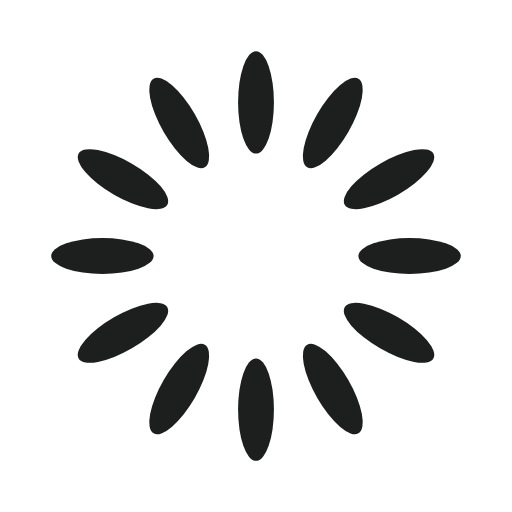
t = 0.00 s
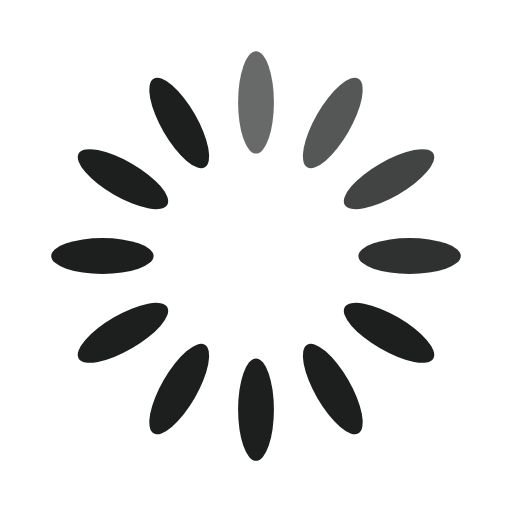
t = 0.33 s
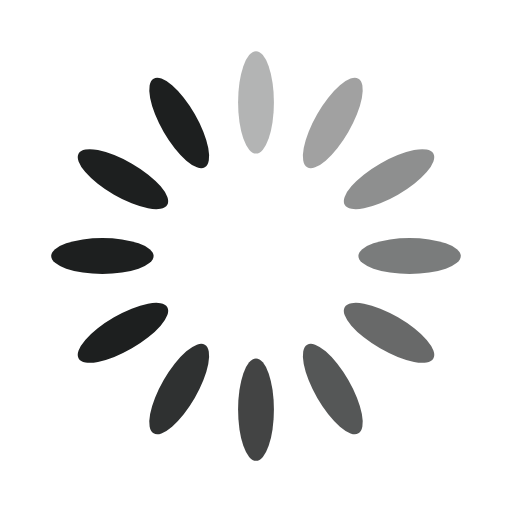
t = 0.67 s
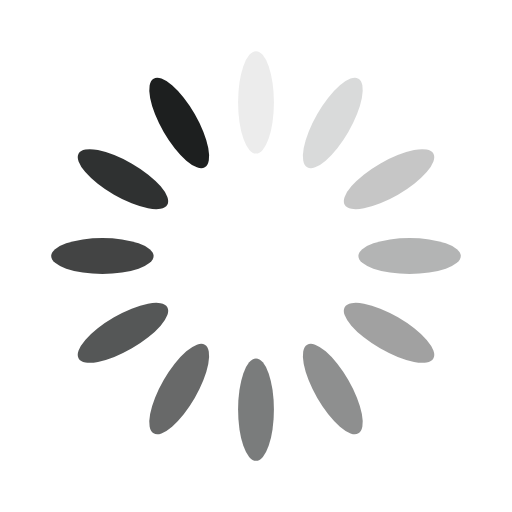
t = 0.92 s
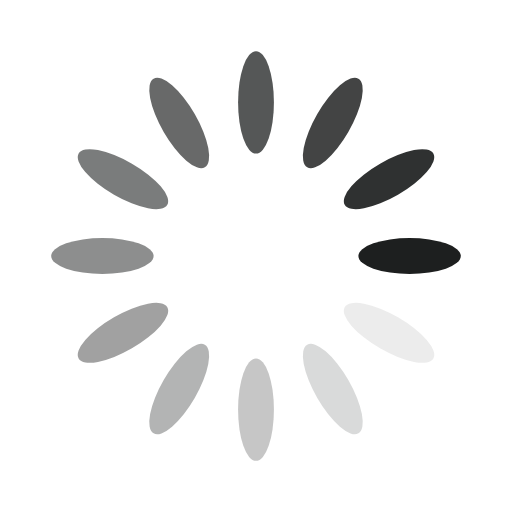
t = 1.25 s
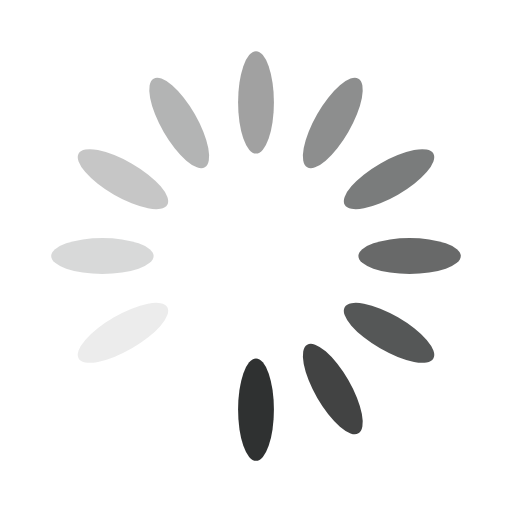
t = 1.58 s

The animated SVG that drew these frames (rendered in a browser with its animation timeline set to each time). Animation: 12 SMIL elements (animate=12); one cycle of 1.92 s, repeats indefinitely.

<svg width='40px' height='40px' xmlns="http://www.w3.org/2000/svg" viewBox="0 0 100 100" preserveAspectRatio="xMidYMid" class="uil-default"><rect x="0" y="0" width="100" height="100" fill="none" class="bk"></rect><rect  x='46.5' y='40' width='7' height='20' rx='30' ry='30' fill='#1d1f1f' transform='rotate(0 50 50) translate(0 -30)'>  <animate attributeName='opacity' from='1' to='0' dur='1s' begin='0s' repeatCount='indefinite'/></rect><rect  x='46.5' y='40' width='7' height='20' rx='30' ry='30' fill='#1d1f1f' transform='rotate(30 50 50) translate(0 -30)'>  <animate attributeName='opacity' from='1' to='0' dur='1s' begin='0.08333333333333333s' repeatCount='indefinite'/></rect><rect  x='46.5' y='40' width='7' height='20' rx='30' ry='30' fill='#1d1f1f' transform='rotate(60 50 50) translate(0 -30)'>  <animate attributeName='opacity' from='1' to='0' dur='1s' begin='0.16666666666666666s' repeatCount='indefinite'/></rect><rect  x='46.5' y='40' width='7' height='20' rx='30' ry='30' fill='#1d1f1f' transform='rotate(90 50 50) translate(0 -30)'>  <animate attributeName='opacity' from='1' to='0' dur='1s' begin='0.25s' repeatCount='indefinite'/></rect><rect  x='46.5' y='40' width='7' height='20' rx='30' ry='30' fill='#1d1f1f' transform='rotate(120 50 50) translate(0 -30)'>  <animate attributeName='opacity' from='1' to='0' dur='1s' begin='0.3333333333333333s' repeatCount='indefinite'/></rect><rect  x='46.5' y='40' width='7' height='20' rx='30' ry='30' fill='#1d1f1f' transform='rotate(150 50 50) translate(0 -30)'>  <animate attributeName='opacity' from='1' to='0' dur='1s' begin='0.4166666666666667s' repeatCount='indefinite'/></rect><rect  x='46.5' y='40' width='7' height='20' rx='30' ry='30' fill='#1d1f1f' transform='rotate(180 50 50) translate(0 -30)'>  <animate attributeName='opacity' from='1' to='0' dur='1s' begin='0.5s' repeatCount='indefinite'/></rect><rect  x='46.5' y='40' width='7' height='20' rx='30' ry='30' fill='#1d1f1f' transform='rotate(210 50 50) translate(0 -30)'>  <animate attributeName='opacity' from='1' to='0' dur='1s' begin='0.5833333333333334s' repeatCount='indefinite'/></rect><rect  x='46.5' y='40' width='7' height='20' rx='30' ry='30' fill='#1d1f1f' transform='rotate(240 50 50) translate(0 -30)'>  <animate attributeName='opacity' from='1' to='0' dur='1s' begin='0.6666666666666666s' repeatCount='indefinite'/></rect><rect  x='46.5' y='40' width='7' height='20' rx='30' ry='30' fill='#1d1f1f' transform='rotate(270 50 50) translate(0 -30)'>  <animate attributeName='opacity' from='1' to='0' dur='1s' begin='0.75s' repeatCount='indefinite'/></rect><rect  x='46.5' y='40' width='7' height='20' rx='30' ry='30' fill='#1d1f1f' transform='rotate(300 50 50) translate(0 -30)'>  <animate attributeName='opacity' from='1' to='0' dur='1s' begin='0.8333333333333334s' repeatCount='indefinite'/></rect><rect  x='46.5' y='40' width='7' height='20' rx='30' ry='30' fill='#1d1f1f' transform='rotate(330 50 50) translate(0 -30)'>  <animate attributeName='opacity' from='1' to='0' dur='1s' begin='0.9166666666666666s' repeatCount='indefinite'/></rect></svg>
